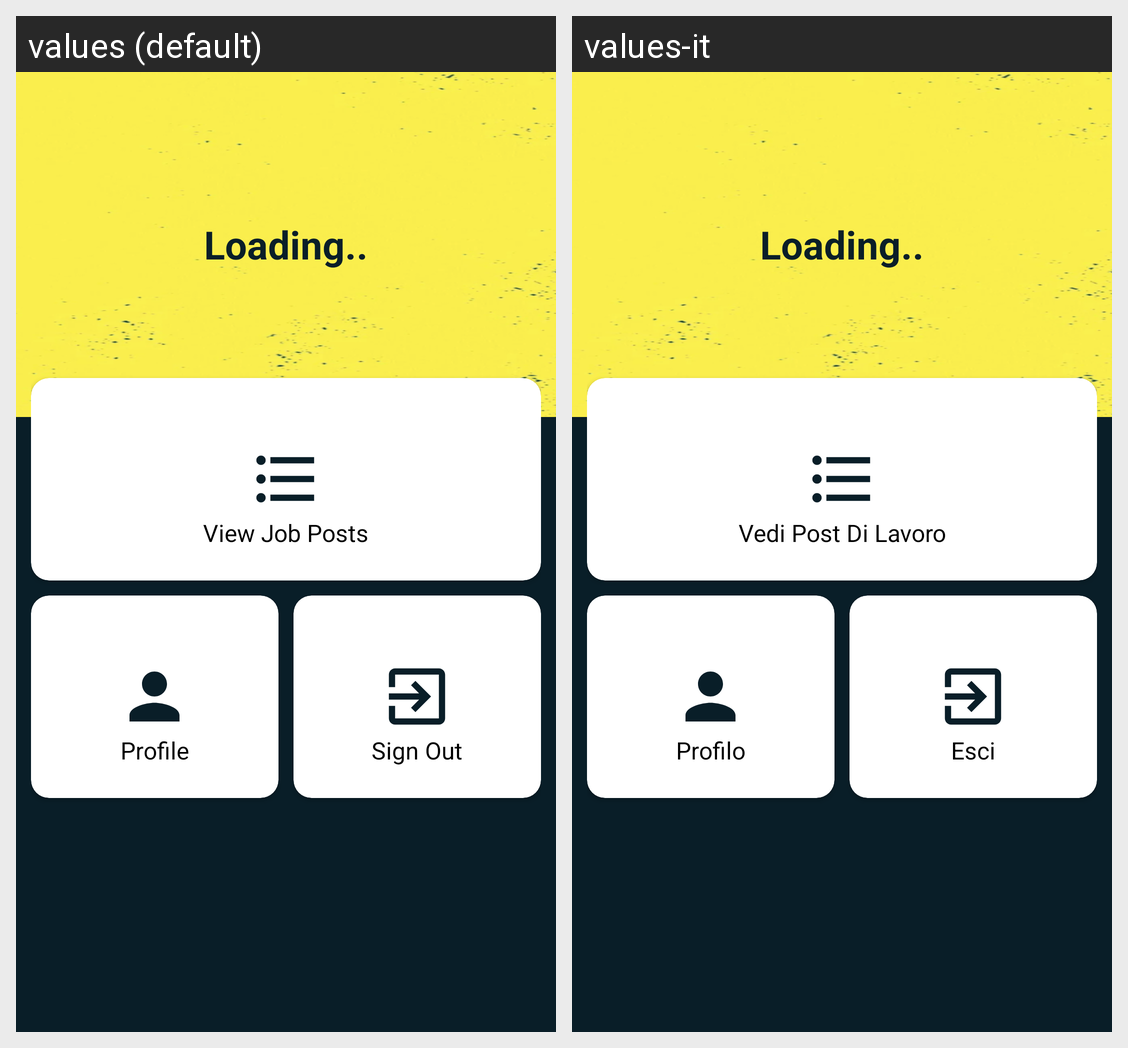

Strings drawn on this Android screen and how each of the app's shown locales translates them:
Android screen res/layout/activity_student.xml rendered under 2 locales, left to right: values (default), values-it. Device: Nexus 5 (rendered at 1080×1920; each locale shown at half size, 540×960, under a caption strip naming it); theme Theme.BicoccaJobs.
Strings drawn on this screen, with the default value and each locale's value (text and hints the layout hard-codes, and strings that could not be matched under every locale, appear in the picture but are not listed):

view_job_posts
  values: View Job Posts
  values-it: Vedi Post Di Lavoro

profile
  values: Profile
  values-it: Profilo

sign_out
  values: Sign Out
  values-it: Esci
